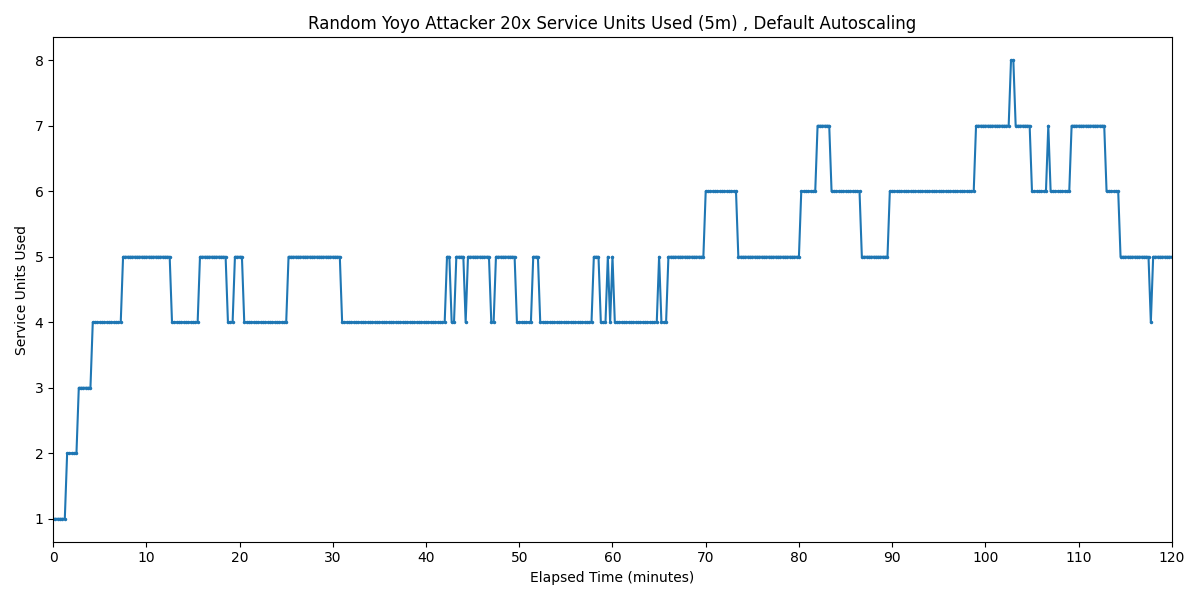

The data file committed next to this chart (first rows):
Timestamp, Service Units Used
2025-03-25 05:19:50.353, 1
2025-03-25 05:20:05.353, 1
2025-03-25 05:20:20.353, 1
2025-03-25 05:20:35.353, 1
2025-03-25 05:20:50.353, 1
2025-03-25 05:21:05.353, 1
2025-03-25 05:21:20.353, 2
2025-03-25 05:21:35.353, 2
2025-03-25 05:21:50.353, 2
2025-03-25 05:22:05.353, 2
2025-03-25 05:22:20.353, 2
2025-03-25 05:22:35.353, 3
2025-03-25 05:22:50.353, 3
2025-03-25 05:23:05.353, 3
2025-03-25 05:23:20.353, 3
2025-03-25 05:23:35.353, 3
2025-03-25 05:23:50.353, 3
2025-03-25 05:24:05.353, 4
2025-03-25 05:24:20.353, 4
2025-03-25 05:24:35.353, 4
2025-03-25 05:24:50.353, 4
2025-03-25 05:25:05.353, 4
2025-03-25 05:25:20.353, 4
2025-03-25 05:25:35.353, 4
2025-03-25 05:25:50.353, 4
2025-03-25 05:26:05.353, 4
2025-03-25 05:26:20.353, 4
2025-03-25 05:26:35.353, 4
2025-03-25 05:26:50.353, 4
2025-03-25 05:27:05.353, 4
2025-03-25 05:27:20.353, 5
2025-03-25 05:27:35.353, 5
2025-03-25 05:27:50.353, 5
2025-03-25 05:28:05.353, 5
2025-03-25 05:28:20.353, 5
2025-03-25 05:28:35.353, 5
2025-03-25 05:28:50.353, 5
2025-03-25 05:29:05.353, 5
2025-03-25 05:29:20.353, 5
2025-03-25 05:29:35.353, 5
2025-03-25 05:29:50.353, 5
2025-03-25 05:30:05.353, 5
2025-03-25 05:30:20.353, 5
2025-03-25 05:30:35.353, 5
2025-03-25 05:30:50.353, 5
2025-03-25 05:31:05.353, 5
2025-03-25 05:31:20.353, 5
2025-03-25 05:31:35.353, 5
2025-03-25 05:31:50.353, 5
2025-03-25 05:32:05.353, 5
2025-03-25 05:32:20.353, 5
2025-03-25 05:32:35.353, 4
2025-03-25 05:32:50.353, 4
2025-03-25 05:33:05.353, 4
2025-03-25 05:33:20.353, 4
2025-03-25 05:33:35.353, 4
2025-03-25 05:33:50.353, 4
2025-03-25 05:34:05.353, 4
2025-03-25 05:34:20.353, 4
2025-03-25 05:34:35.353, 4
... 421 more rows
